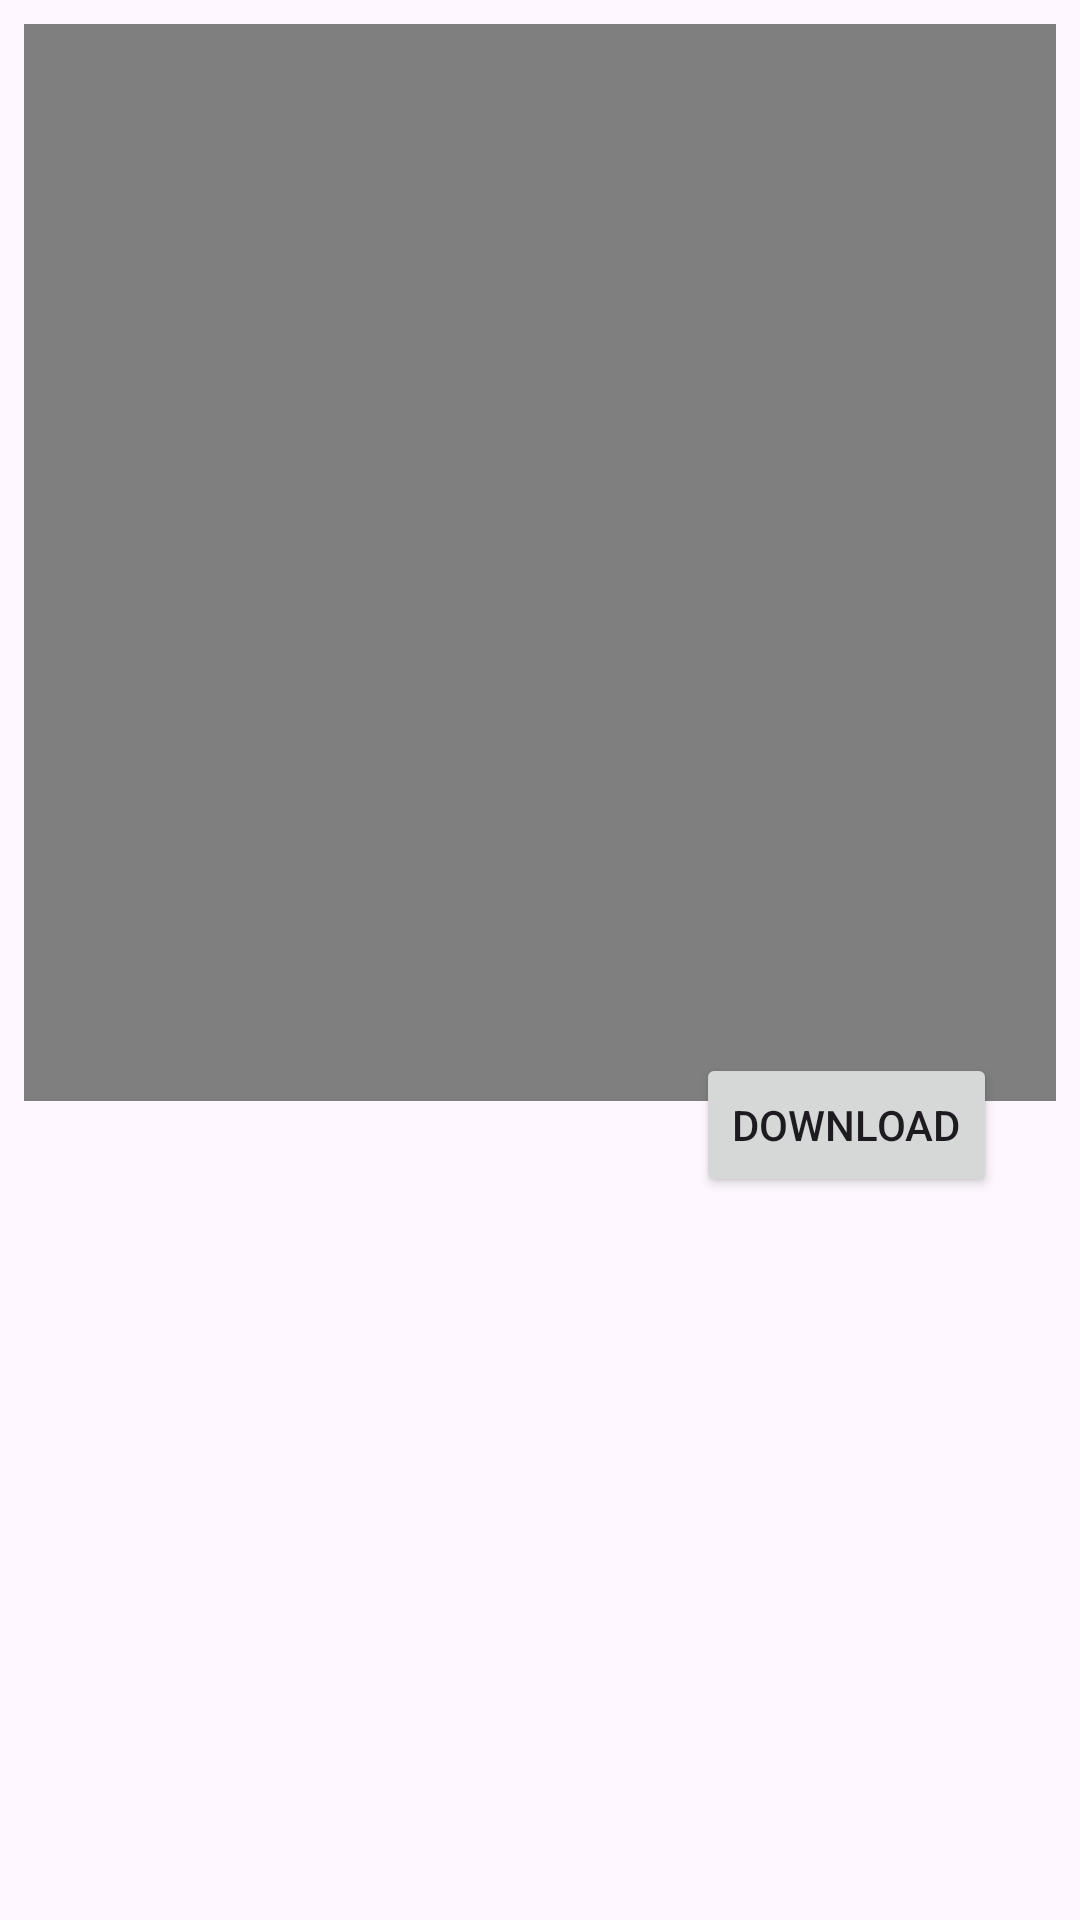

The Android layout XML behind this screen, and the referenced resources:
<!-- AndroidManifest.xml: application theme Theme.Rule34 -->
<!-- res/layout/item.xml -->
<?xml version="1.0" encoding="utf-8"?>
<androidx.constraintlayout.widget.ConstraintLayout xmlns:android="http://schemas.android.com/apk/res/android"
    xmlns:app="http://schemas.android.com/apk/res-auto"
    xmlns:tools="http://schemas.android.com/tools"
    android:layout_width="match_parent"
    android:layout_height="match_parent">

        <RelativeLayout
            android:id="@+id/relativeLayout"
            android:layout_width="match_parent"
            android:layout_height="wrap_content">

                <ImageView
                    android:id="@+id/imageView"
                    android:layout_width="match_parent"
                    android:layout_height="wrap_content"
                    android:adjustViewBounds="true"
                    android:scaleType="fitStart"

                    app:layout_constraintBottom_toBottomOf="parent"
                    app:layout_constraintEnd_toEndOf="parent"
                    app:layout_constraintHorizontal_bias="1.0"
                    app:layout_constraintStart_toStartOf="parent"
                    app:layout_constraintTop_toTopOf="parent"
                    app:layout_constraintVertical_bias="0.337"
                    app:srcCompat="@drawable/ic_launcher_background" />

                <VideoView
                    android:id="@+id/videoView"
                    android:layout_width="match_parent"
                    android:layout_height="359dp"
                    android:layout_marginStart="8dp"
                    android:layout_marginTop="8dp"
                    android:layout_marginEnd="8dp"
                    android:layout_marginBottom="8dp"

                    app:layout_constraintBottom_toBottomOf="parent"
                    app:layout_constraintEnd_toEndOf="parent"
                    app:layout_constraintHorizontal_bias="1.0"
                    app:layout_constraintStart_toStartOf="parent"
                    app:layout_constraintTop_toTopOf="parent"
                    app:layout_constraintVertical_bias="0.325" />
        </RelativeLayout>

        <RelativeLayout
            android:id="@+id/relativeLayout2"
            android:layout_width="match_parent"
            android:layout_height="wrap_content">

        </RelativeLayout>

        <Button
            android:id="@+id/download"
            android:layout_width="wrap_content"
            android:layout_height="wrap_content"
            android:layout_marginTop="204dp"
            android:text="download"
            app:layout_constraintBottom_toBottomOf="@+id/relativeLayout"
            app:layout_constraintEnd_toEndOf="parent"
            app:layout_constraintHorizontal_bias="0.893"
            app:layout_constraintStart_toStartOf="parent"
            app:layout_constraintTop_toBottomOf="@+id/relativeLayout"
            app:layout_constraintVertical_bias="0.809" />


</androidx.constraintlayout.widget.ConstraintLayout>
<!-- resources referenced by this layout -->
<resources>
  <style name="Theme.Rule34" parent="Base.Theme.Rule34" />
  <style name="Base.Theme.Rule34" parent="Theme.Material3.DayNight.NoActionBar">
          
          
      </style>
</resources>
